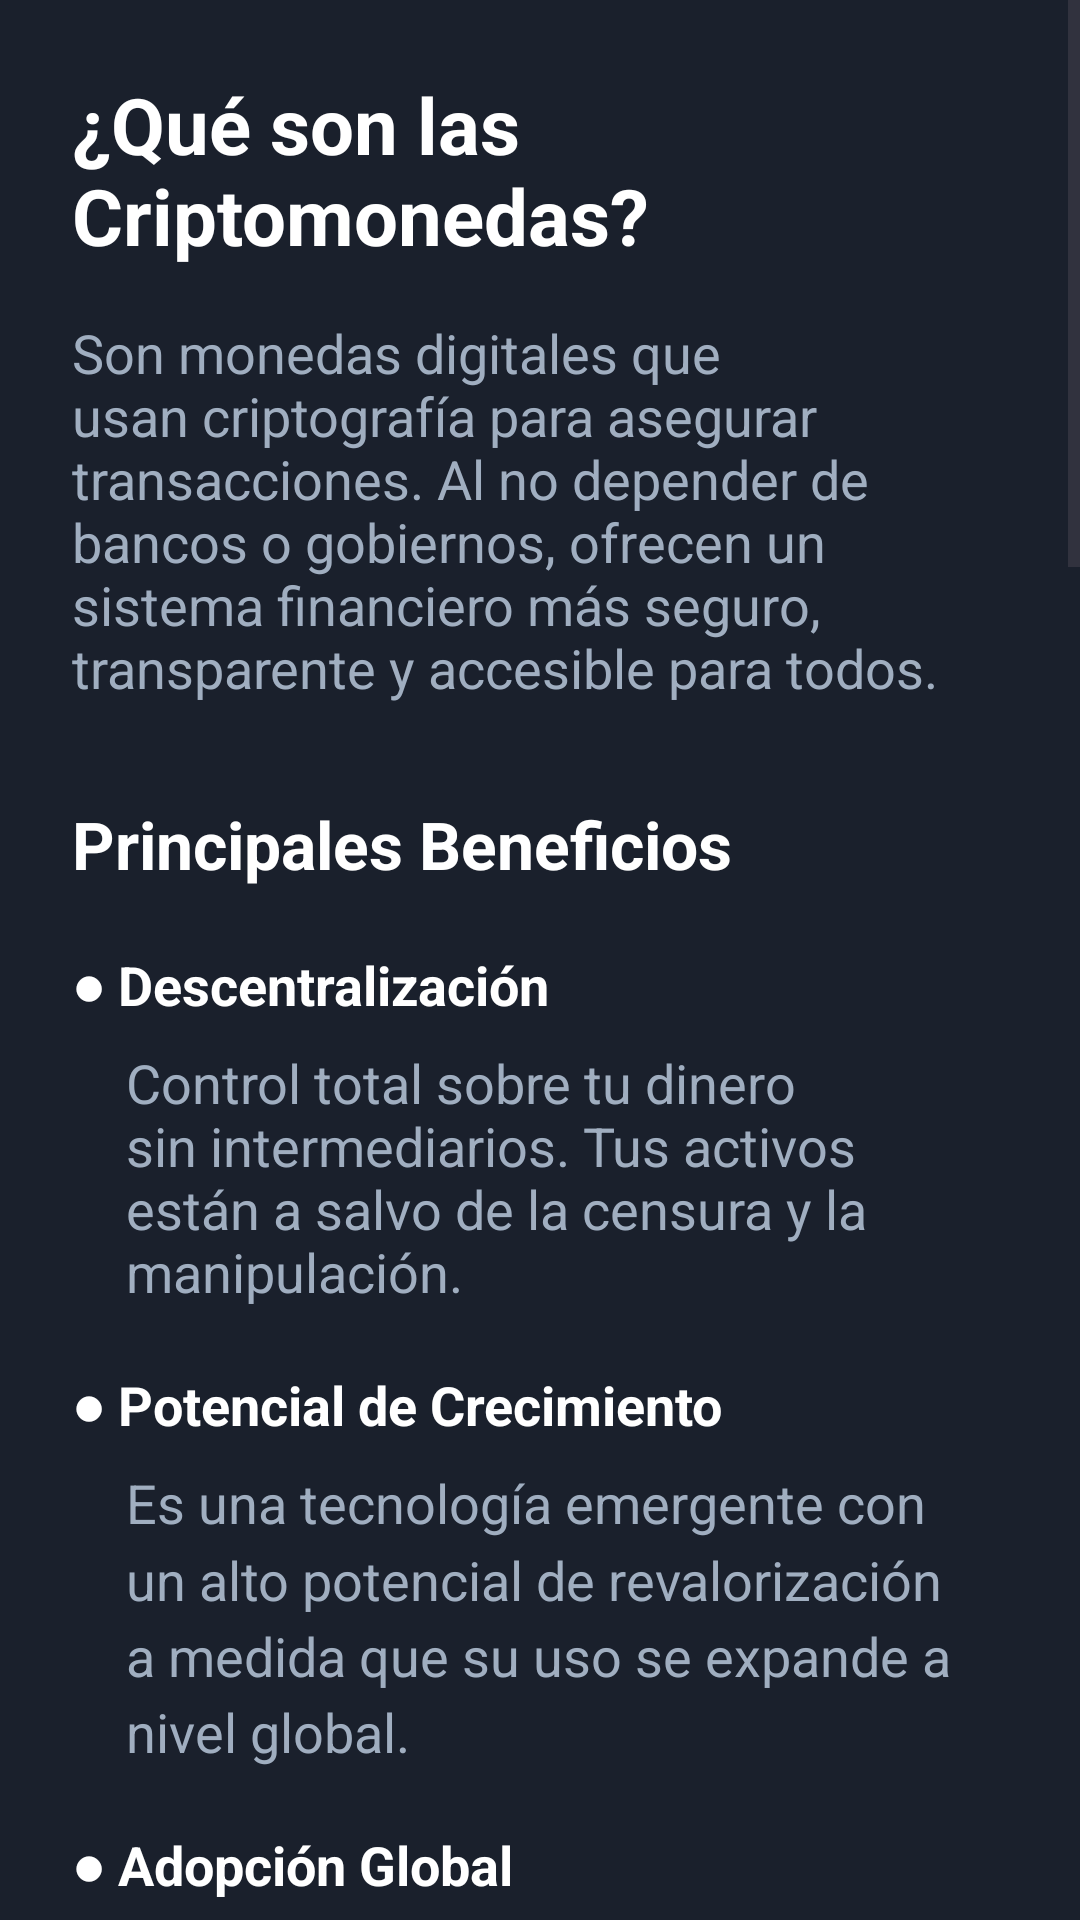

This screen was rendered from an Android layout file. Write that file and the resources it references.
<!-- AndroidManifest.xml: application theme Theme.TP_GrupoL -->
<!-- res/layout/segundo_fragmento.xml -->
<?xml version="1.0" encoding="utf-8"?>
<LinearLayout
    xmlns:android="http://schemas.android.com/apk/res/android"
    xmlns:tools="http://schemas.android.com/tools"
    android:layout_width="match_parent"
    android:layout_height="match_parent"
    android:orientation="vertical"
    tools:context=".SegundoFragmento">

    <ScrollView
        android:layout_width="match_parent"
        android:layout_height="match_parent">

        <LinearLayout
            android:layout_width="match_parent"
            android:layout_height="wrap_content"
            android:orientation="vertical"
            android:padding="24dp">

            <TextView
                android:layout_width="match_parent"
                android:layout_height="wrap_content"
                android:text="¿Qué son las Criptomonedas?"
                style="@style/Titulo1"/>

            <TextView
                android:layout_width="match_parent"
                android:layout_height="wrap_content"
                android:layout_marginTop="16dp"
                android:text="Son monedas digitales que usan criptografía para asegurar transacciones. Al no depender de bancos o gobiernos, ofrecen un sistema financiero más seguro, transparente y accesible para todos."
                style="@style/Texto"/>

            <TextView
                android:layout_width="match_parent"
                android:layout_height="wrap_content"
                android:layout_marginTop="32dp"
                android:text="Principales Beneficios"
                style="@style/Titulo2"/>

            <TextView
                android:layout_width="match_parent"
                android:layout_height="wrap_content"
                android:layout_marginTop="20dp"
                android:text="● Descentralización"
                style="@style/Titulo3"/>

            <TextView
                android:layout_width="match_parent"
                android:layout_height="wrap_content"
                android:layout_marginTop="8dp"
                android:paddingStart="18dp"
                android:text="Control total sobre tu dinero sin intermediarios. Tus activos están a salvo de la censura y la manipulación."
                style="@style/Texto"/>

            <TextView
                android:layout_width="match_parent"
                android:layout_height="wrap_content"
                android:layout_marginTop="20dp"
                android:text="● Potencial de Crecimiento"
                style="@style/Titulo3"/>

            <TextView
                android:layout_width="match_parent"
                android:layout_height="wrap_content"
                android:layout_marginTop="8dp"
                android:lineSpacingMultiplier="1.2"
                android:paddingStart="18dp"
                android:text="Es una tecnología emergente con un alto potencial de revalorización a medida que su uso se expande a nivel global."
                style="@style/Texto"/>

            <TextView
                android:layout_width="match_parent"
                android:layout_height="wrap_content"
                android:layout_marginTop="20dp"
                android:text="● Adopción Global"
                style="@style/Titulo3"/>

            <TextView
                android:layout_width="match_parent"
                android:layout_height="wrap_content"
                android:layout_marginTop="8dp"
                android:paddingStart="18dp"
                android:text="Permiten transferencias internacionales rápidas y a bajo costo, eliminando las barreras de las finanzas tradicionales."
                style="@style/Texto"/>

            <TextView
                android:layout_width="match_parent"
                android:layout_height="wrap_content"
                android:layout_marginTop="32dp"
                android:text="Consideraciones Esenciales"
                style="@style/Titulo2"/>

            <TextView
                android:layout_width="match_parent"
                android:layout_height="wrap_content"
                android:layout_marginTop="20dp"
                android:text="● Volatilidad Extrema"
                style="@style/Titulo3"/>

            <TextView
                android:layout_width="match_parent"
                android:layout_height="wrap_content"
                android:layout_marginTop="8dp"
                android:paddingStart="18dp"
                android:text="El valor de las criptomonedas puede subir o bajar drásticamente en horas. Nunca inviertas dinero que no estés dispuesto a perder por completo."
                style="@style/Texto"/>

            <TextView
                android:layout_width="match_parent"
                android:layout_height="wrap_content"
                android:layout_marginTop="20dp"
                android:text="● Seguridad: Eres tu Propio Banco"
                style="@style/Titulo3"/>

            <TextView
                android:layout_width="match_parent"
                android:layout_height="wrap_content"
                android:layout_marginTop="8dp"
                android:paddingStart="18dp"
                android:text="Tú eres el único responsable de la seguridad de tus claves privadas (contraseñas). Si las pierdes, pierdes tu dinero para siempre. Desconfía de estafas."
                style="@style/Texto"/>

            <TextView
                android:layout_width="match_parent"
                android:layout_height="wrap_content"
                android:layout_marginTop="20dp"
                android:text="● Complejidad Tecnológica"
                style="@style/Titulo3"/>

            <TextView
                android:layout_width="match_parent"
                android:layout_height="wrap_content"
                android:layout_marginTop="8dp"
                android:paddingStart="18dp"
                android:text="Cometer errores, como enviar fondos a la red incorrecta, puede resultar en la pérdida permanente e irreversible de tu dinero."
                style="@style/Texto"/>

            <TextView
                android:layout_width="match_parent"
                android:layout_height="wrap_content"
                android:layout_marginTop="20dp"
                android:text="● Incertidumbre Regulatoria"
                style="@style/Titulo3"/>

            <TextView
                android:layout_width="match_parent"
                android:layout_height="wrap_content"
                android:layout_marginTop="8dp"
                android:paddingStart="18dp"
                android:text="El panorama legal y fiscal está en constante evolución y varía mucho entre países, lo que puede afectar el valor y uso de los activos."
                style="@style/Texto"/>

            <TextView
                android:layout_width="match_parent"
                android:layout_height="wrap_content"
                android:layout_marginTop="32dp"
                android:text="Estrategias Conservadoras"
                style="@style/Titulo2"/>

            <TextView
                android:layout_width="match_parent"
                android:layout_height="wrap_content"
                android:layout_marginTop="20dp"
                android:text="● Dollar-Cost Averaging (DCA)"
                style="@style/Titulo3"/>

            <TextView
                android:layout_width="match_parent"
                android:layout_height="wrap_content"
                android:layout_marginTop="8dp"
                android:paddingStart="18dp"
                android:text="Invertir una cantidad fija de dinero a intervalos regulares (ej. $50 cada lunes) sin importar el precio. Esto promedia el costo y reduce el impacto de la volatilidad."
                style="@style/Texto"/>

            <TextView
                android:layout_width="match_parent"
                android:layout_height="wrap_content"
                android:layout_marginTop="20dp"
                android:text="● Enfocarse en Proyectos Establecidos"
                style="@style/Titulo3"/>

            <TextView
                android:layout_width="match_parent"
                android:layout_height="wrap_content"
                android:layout_marginTop="8dp"
                android:paddingStart="18dp"
                android:text="Priorizar activos con mayor historial y capitalización de mercado, como Bitcoin (BTC) y Ethereum (ETH), en lugar de monedas nuevas y especulativas."
                style="@style/Texto"/>

            <TextView
                android:layout_width="match_parent"
                android:layout_height="wrap_content"
                android:layout_marginTop="20dp"
                android:text="● HODL (Mantener a Largo Plazo)"
                style="@style/Titulo3"/>

            <TextView
                android:layout_width="match_parent"
                android:layout_height="wrap_content"
                android:layout_marginTop="8dp"
                android:paddingStart="18dp"
                android:text="Tener un horizonte temporal de varios años (3-5+ años) y evitar vender por pánico durante las caídas del mercado. Evita el 'trading' a corto plazo."
                style="@style/Texto"/>

            <TextView
                android:layout_width="match_parent"
                android:layout_height="wrap_content"
                android:layout_marginTop="20dp"
                android:text="● Almacenamiento Seguro"
                style="@style/Titulo3"/>

            <TextView
                android:layout_width="match_parent"
                android:layout_height="wrap_content"
                android:layout_marginTop="8dp"
                android:paddingStart="18dp"
                android:text="Para montos significativos, usar una 'billetera fría' (hardware wallet). No dejes grandes sumas en las plataformas de intercambio (exchanges)."
                style="@style/Texto"
                android:layout_marginBottom="24dp"/>

        </LinearLayout>
    </ScrollView>

</LinearLayout>
<!-- resources referenced by this layout -->
<resources>
  <style name="Texto">
          <item name="android:textColor">@color/text</item>
          <item name="android:textSize">18sp</item>
      </style>
  <style name="Titulo1">
          <item name="android:textSize">26sp</item>
          <item name="android:textStyle">bold</item>
      </style>
  <style name="Titulo2">
          <item name="android:textSize">22sp</item>
          <item name="android:textStyle">bold</item>
      </style>
  <style name="Titulo3">
          <item name="android:textSize">18sp</item>
          <item name="android:textStyle">bold</item>
      </style>
  <style name="Theme.TP_GrupoL" parent="Base.Theme.TP_GrupoL" />
  <color name="text">#A0AEC0</color>
  <style name="Base.Theme.TP_GrupoL" parent="Theme.Material3.DayNight.NoActionBar">
          
          
          <item name="android:background">@color/background</item>
          <item name="android:editTextColor">@color/white</item>
          <item name="colorPrimary">@color/primary_color</item>
          <item name="colorOnPrimary">@color/white</item>
          <item name="android:textColor">@color/white</item>
          <item name="android:textColorHint">@color/hint</item>
      </style>
  <color name="background">#1A202C</color>
  <color name="white">#FFFFFFFF</color>
  <color name="primary_color">#4299E1</color>
  <color name="hint">#7F7F7F</color>
</resources>
